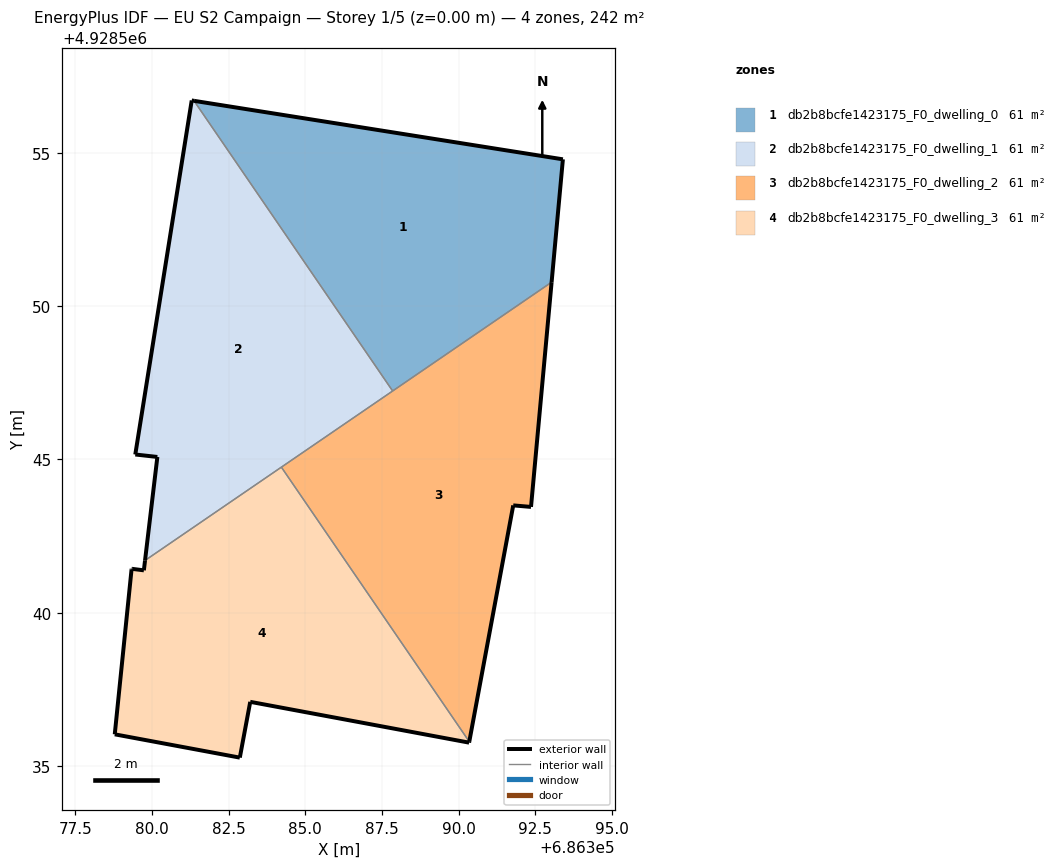
=== STOREY PLAN SPEC (per zone: floor XY polygon, exterior-wall plan segments, windows/doors) ===
zone 1: db2b8bcfe1423175_F0_dwelling_0  (60.5 m²)
  floor: (686393.04, 4928550.78) (686393.40, 4928554.79) (686381.37, 4928556.70) (686387.85, 4928547.23)
  exterior wall: (686393.40, 4928554.79) – (686393.04, 4928550.78)  [4.0 m]
  exterior wall: (686381.37, 4928556.70) – (686393.40, 4928554.79)  [12.2 m]
  interior walls: 2
zone 2: db2b8bcfe1423175_F0_dwelling_1  (60.5 m²)
  floor: (686387.85, 4928547.23) (686381.37, 4928556.70) (686381.30, 4928556.71) (686379.45, 4928545.16) (686380.17, 4928545.08) (686379.77, 4928541.71)
  exterior wall: (686381.30, 4928556.71) – (686381.37, 4928556.70)  [0.1 m]
  exterior wall: (686379.77, 4928541.71) – (686380.17, 4928545.08)  [3.4 m]
  exterior wall: (686380.17, 4928545.08) – (686379.45, 4928545.16)  [0.7 m]
  exterior wall: (686379.45, 4928545.16) – (686381.30, 4928556.71)  [11.7 m]
  interior walls: 3
zone 3: db2b8bcfe1423175_F0_dwelling_2  (60.5 m²)
  floor: (686390.35, 4928535.79) (686391.78, 4928543.50) (686392.36, 4928543.45) (686393.04, 4928550.78) (686384.22, 4928544.75)
  exterior wall: (686393.04, 4928550.78) – (686392.36, 4928543.45)  [7.4 m]
  exterior wall: (686392.36, 4928543.45) – (686391.78, 4928543.50)  [0.6 m]
  exterior wall: (686391.78, 4928543.50) – (686390.35, 4928535.79)  [7.8 m]
  interior walls: 3
zone 4: db2b8bcfe1423175_F0_dwelling_3  (60.5 m²)
  floor: (686390.34, 4928535.76) (686390.35, 4928535.79) (686384.22, 4928544.75) (686379.77, 4928541.71) (686379.73, 4928541.38) (686379.37, 4928541.43) (686379.33, 4928541.43) (686379.33, 4928541.40) (686378.78, 4928536.03) (686382.86, 4928535.27) (686383.20, 4928537.09)
  exterior wall: (686383.20, 4928537.09) – (686382.86, 4928535.27)  [1.9 m]
  exterior wall: (686382.86, 4928535.27) – (686378.78, 4928536.03)  [4.2 m]
  exterior wall: (686378.78, 4928536.03) – (686379.33, 4928541.40)  [5.4 m]
  exterior wall: (686379.33, 4928541.40) – (686379.33, 4928541.43)  [0.0 m]
  exterior wall: (686379.33, 4928541.43) – (686379.37, 4928541.43)  [0.0 m]
  exterior wall: (686379.37, 4928541.43) – (686379.73, 4928541.38)  [0.4 m]
  exterior wall: (686379.73, 4928541.38) – (686379.77, 4928541.71)  [0.3 m]
  exterior wall: (686390.35, 4928535.79) – (686390.34, 4928535.76)  [0.0 m]
  exterior wall: (686390.34, 4928535.76) – (686383.20, 4928537.09)  [7.3 m]
  interior walls: 2

=== DERIVED (storey summary) ===
Building: EU S2 Campaign
Storey: 1 of 5  (floor level z = 0.00 m)
Storey gross floor area: 242.0 m²
Zones on this storey: 4
  - db2b8bcfe1423175_F0_dwelling_0: floor 60.5 m²; exterior wall 16.2 m (48.6 m²); WWR 0.0%
  - db2b8bcfe1423175_F0_dwelling_1: floor 60.5 m²; exterior wall 15.9 m (47.7 m²); WWR 0.0%
  - db2b8bcfe1423175_F0_dwelling_2: floor 60.5 m²; exterior wall 15.8 m (47.4 m²); WWR 0.0%
  - db2b8bcfe1423175_F0_dwelling_3: floor 60.5 m²; exterior wall 19.5 m (58.4 m²); WWR 0.0%
Zone adjacency (shared interzone walls):
  - db2b8bcfe1423175_F0_dwelling_0 ↔ db2b8bcfe1423175_F0_dwelling_1
  - db2b8bcfe1423175_F0_dwelling_0 ↔ db2b8bcfe1423175_F0_dwelling_2
  - db2b8bcfe1423175_F0_dwelling_1 ↔ db2b8bcfe1423175_F0_dwelling_2
  - db2b8bcfe1423175_F0_dwelling_1 ↔ db2b8bcfe1423175_F0_dwelling_3
  - db2b8bcfe1423175_F0_dwelling_2 ↔ db2b8bcfe1423175_F0_dwelling_3